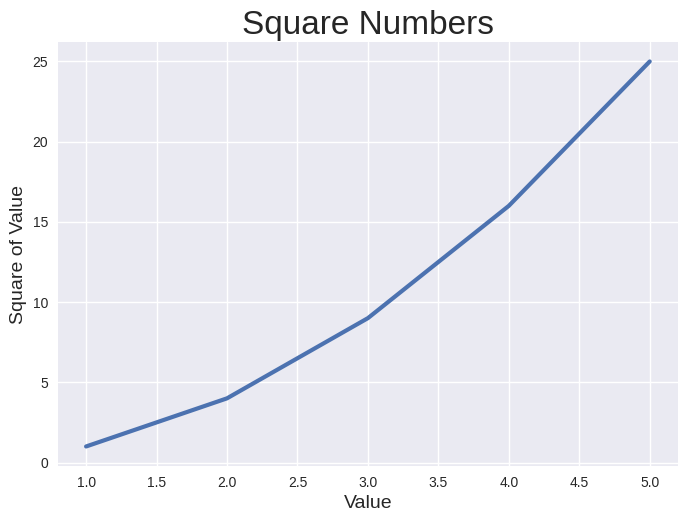

Write the Python code that produced this figure.
import matplotlib.pyplot as plt



#下面使用 Matplotlib 绘制一张简单的折线图，再对其进行定制，以实现信息更丰富的数据
#可视化效果。我们将使用平方数序列 1、4、9、16 和 25 来绘制这个图形。
#要创建简单的折线图，只需指定要使用的数，Matplotlib 将完成余下的工作：
input_values = [1, 2, 3, 4, 5]
squares = [1, 4, 9, 16, 25]

plt.style.use('seaborn-v0_8')

fig, ax = plt.subplots()
ax.plot(input_values, squares, linewidth=3)






# 设置图题并给坐标轴加上标签
ax.set_title("Square Numbers", fontsize=24)
ax.set_xlabel("Value", fontsize=14)
ax.set_ylabel("Square of Value", fontsize=14)


plt.show()



